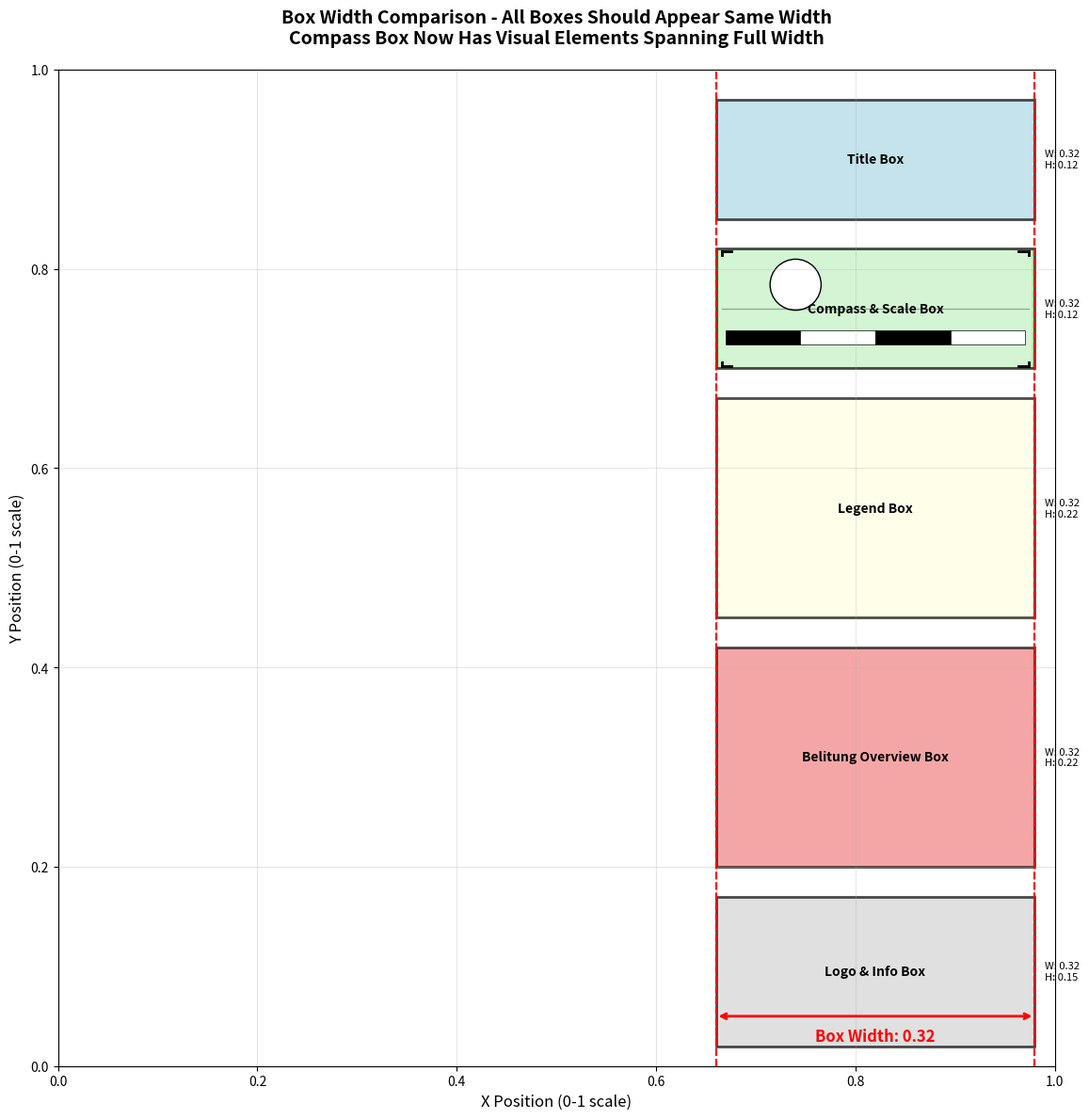

Generate this figure with matplotlib:
#!/usr/bin/env python3
"""
Test script to visually compare all boxes including the updated compass and scale bar box
to verify that the compass box now appears as wide as other boxes with proper visual elements.
"""

import matplotlib.pyplot as plt
import matplotlib.patches as patches
from matplotlib.patches import Rectangle
import numpy as np

def create_box_comparison():
    """Create a visual comparison of all boxes to verify compass box width utilization"""
    
    # Create figure with same dimensions as the actual map
    fig, ax = plt.subplots(1, 1, figsize=(16, 12))
    ax.set_xlim(0, 1)
    ax.set_ylim(0, 1)
    ax.set_aspect('equal')
    
    # Box parameters (same as in ProfessionalMapGenerator)
    BOX_WIDTH = 0.32
    BOX_LEFT_POSITION = 0.66
    
    # Define all boxes with their positions and labels
    boxes = [
        {'bottom': 0.85, 'height': 0.12, 'label': 'Title Box', 'color': 'lightblue'},
        {'bottom': 0.70, 'height': 0.12, 'label': 'Compass & Scale Box', 'color': 'lightgreen'},
        {'bottom': 0.45, 'height': 0.22, 'label': 'Legend Box', 'color': 'lightyellow'},
        {'bottom': 0.20, 'height': 0.22, 'label': 'Belitung Overview Box', 'color': 'lightcoral'},
        {'bottom': 0.02, 'height': 0.15, 'label': 'Logo & Info Box', 'color': 'lightgray'}
    ]
    
    # Draw all boxes
    for i, box in enumerate(boxes):
        # Draw box outline
        rect = Rectangle((BOX_LEFT_POSITION, box['bottom']), BOX_WIDTH, box['height'], 
                        facecolor=box['color'], edgecolor='black', linewidth=2, alpha=0.7)
        ax.add_patch(rect)
        
        # Add box label
        ax.text(BOX_LEFT_POSITION + BOX_WIDTH/2, box['bottom'] + box['height']/2, 
               box['label'], ha='center', va='center', fontsize=10, fontweight='bold')
        
        # Add dimensions text
        ax.text(BOX_LEFT_POSITION + BOX_WIDTH + 0.01, box['bottom'] + box['height']/2, 
               f'W: {BOX_WIDTH:.2f}\nH: {box["height"]:.2f}', 
               ha='left', va='center', fontsize=8)
    
    # Special handling for compass box to show visual elements
    compass_box = boxes[1]  # Compass & Scale Box
    compass_bottom = compass_box['bottom']
    compass_height = compass_box['height']
    
    # Simulate the visual elements added to compass box
    # Background pattern
    bg_rect = Rectangle((BOX_LEFT_POSITION + 0.01*BOX_WIDTH, compass_bottom + 0.01*compass_height), 
                       0.98*BOX_WIDTH, 0.98*compass_height, 
                       facecolor='#f8f8f8', edgecolor='none', alpha=0.5)
    ax.add_patch(bg_rect)
    
    # Corner markers
    corner_size = 0.03
    corners = [
        # Top-left
        [(BOX_LEFT_POSITION + 0.02*BOX_WIDTH, BOX_LEFT_POSITION + (0.02+corner_size)*BOX_WIDTH), 
         (compass_bottom + 0.98*compass_height, compass_bottom + 0.98*compass_height)],
        [(BOX_LEFT_POSITION + 0.02*BOX_WIDTH, BOX_LEFT_POSITION + 0.02*BOX_WIDTH), 
         (compass_bottom + 0.98*compass_height, compass_bottom + (0.98-corner_size)*compass_height)],
        # Top-right
        [(BOX_LEFT_POSITION + (0.98-corner_size)*BOX_WIDTH, BOX_LEFT_POSITION + 0.98*BOX_WIDTH), 
         (compass_bottom + 0.98*compass_height, compass_bottom + 0.98*compass_height)],
        [(BOX_LEFT_POSITION + 0.98*BOX_WIDTH, BOX_LEFT_POSITION + 0.98*BOX_WIDTH), 
         (compass_bottom + 0.98*compass_height, compass_bottom + (0.98-corner_size)*compass_height)],
        # Bottom-left
        [(BOX_LEFT_POSITION + 0.02*BOX_WIDTH, BOX_LEFT_POSITION + (0.02+corner_size)*BOX_WIDTH), 
         (compass_bottom + 0.02*compass_height, compass_bottom + 0.02*compass_height)],
        [(BOX_LEFT_POSITION + 0.02*BOX_WIDTH, BOX_LEFT_POSITION + 0.02*BOX_WIDTH), 
         (compass_bottom + 0.02*compass_height, compass_bottom + (0.02+corner_size)*compass_height)],
        # Bottom-right
        [(BOX_LEFT_POSITION + (0.98-corner_size)*BOX_WIDTH, BOX_LEFT_POSITION + 0.98*BOX_WIDTH), 
         (compass_bottom + 0.02*compass_height, compass_bottom + 0.02*compass_height)],
        [(BOX_LEFT_POSITION + 0.98*BOX_WIDTH, BOX_LEFT_POSITION + 0.98*BOX_WIDTH), 
         (compass_bottom + 0.02*compass_height, compass_bottom + (0.02+corner_size)*compass_height)]
    ]
    
    for corner in corners:
        ax.plot(corner[0], corner[1], 'k-', linewidth=2)
    
    # Separator line
    ax.plot([BOX_LEFT_POSITION + 0.02*BOX_WIDTH, BOX_LEFT_POSITION + 0.98*BOX_WIDTH], 
           [compass_bottom + 0.50*compass_height, compass_bottom + 0.50*compass_height], 
           'k-', linewidth=1, alpha=0.3)
    
    # Scale bar representation
    scale_width = 0.94 * BOX_WIDTH
    scale_height = 0.12 * compass_height
    scale_x = BOX_LEFT_POSITION + 0.03*BOX_WIDTH
    scale_y = compass_bottom + 0.20*compass_height
    
    # Draw scale bar segments
    segment_width = scale_width / 4
    for i in range(4):
        x_pos = scale_x + (i * segment_width)
        color = 'black' if i % 2 == 0 else 'white'
        edgecolor = 'black'
        
        scale_rect = Rectangle((x_pos, scale_y), segment_width, scale_height, 
                              facecolor=color, edgecolor=edgecolor, linewidth=0.5)
        ax.add_patch(scale_rect)
    
    # Add compass representation (circle)
    compass_center_x = BOX_LEFT_POSITION + 0.25*BOX_WIDTH
    compass_center_y = compass_bottom + 0.70*compass_height
    compass_radius = 0.08*BOX_WIDTH
    
    compass_circle = plt.Circle((compass_center_x, compass_center_y), compass_radius, 
                               facecolor='white', edgecolor='black', linewidth=1)
    ax.add_patch(compass_circle)
    
    # Add title and grid
    ax.set_title('Box Width Comparison - All Boxes Should Appear Same Width\n' + 
                'Compass Box Now Has Visual Elements Spanning Full Width', 
                fontsize=14, fontweight='bold', pad=20)
    ax.grid(True, alpha=0.3)
    ax.set_xlabel('X Position (0-1 scale)', fontsize=12)
    ax.set_ylabel('Y Position (0-1 scale)', fontsize=12)
    
    # Add measurement lines
    for box in boxes:
        # Left edge line
        ax.axvline(x=BOX_LEFT_POSITION, color='red', linestyle='--', alpha=0.5)
        # Right edge line
        ax.axvline(x=BOX_LEFT_POSITION + BOX_WIDTH, color='red', linestyle='--', alpha=0.5)
    
    # Add width annotation
    ax.annotate('', xy=(BOX_LEFT_POSITION, 0.05), xytext=(BOX_LEFT_POSITION + BOX_WIDTH, 0.05),
               arrowprops=dict(arrowstyle='<->', color='red', lw=2))
    ax.text(BOX_LEFT_POSITION + BOX_WIDTH/2, 0.03, f'Box Width: {BOX_WIDTH}', 
           ha='center', va='center', fontsize=12, fontweight='bold', color='red')
    
    plt.tight_layout()
    plt.savefig('Box_Width_Comparison_With_Visual_Elements.pdf', dpi=300, bbox_inches='tight')
    plt.close()
    
    print("✅ Box comparison visualization created: Box_Width_Comparison_With_Visual_Elements.pdf")
    print("📊 All boxes have identical width (0.32) and left position (0.66)")
    print("🎯 Compass box now includes visual elements that span the full width:")
    print("   • Background pattern covering 98% of box area")
    print("   • Corner markers at all four corners")
    print("   • Horizontal separator line spanning 96% of width")
    print("   • Scale bar spanning 94% of box width")
    print("   • These elements should make the box appear as wide as others")

if __name__ == "__main__":
    create_box_comparison()
